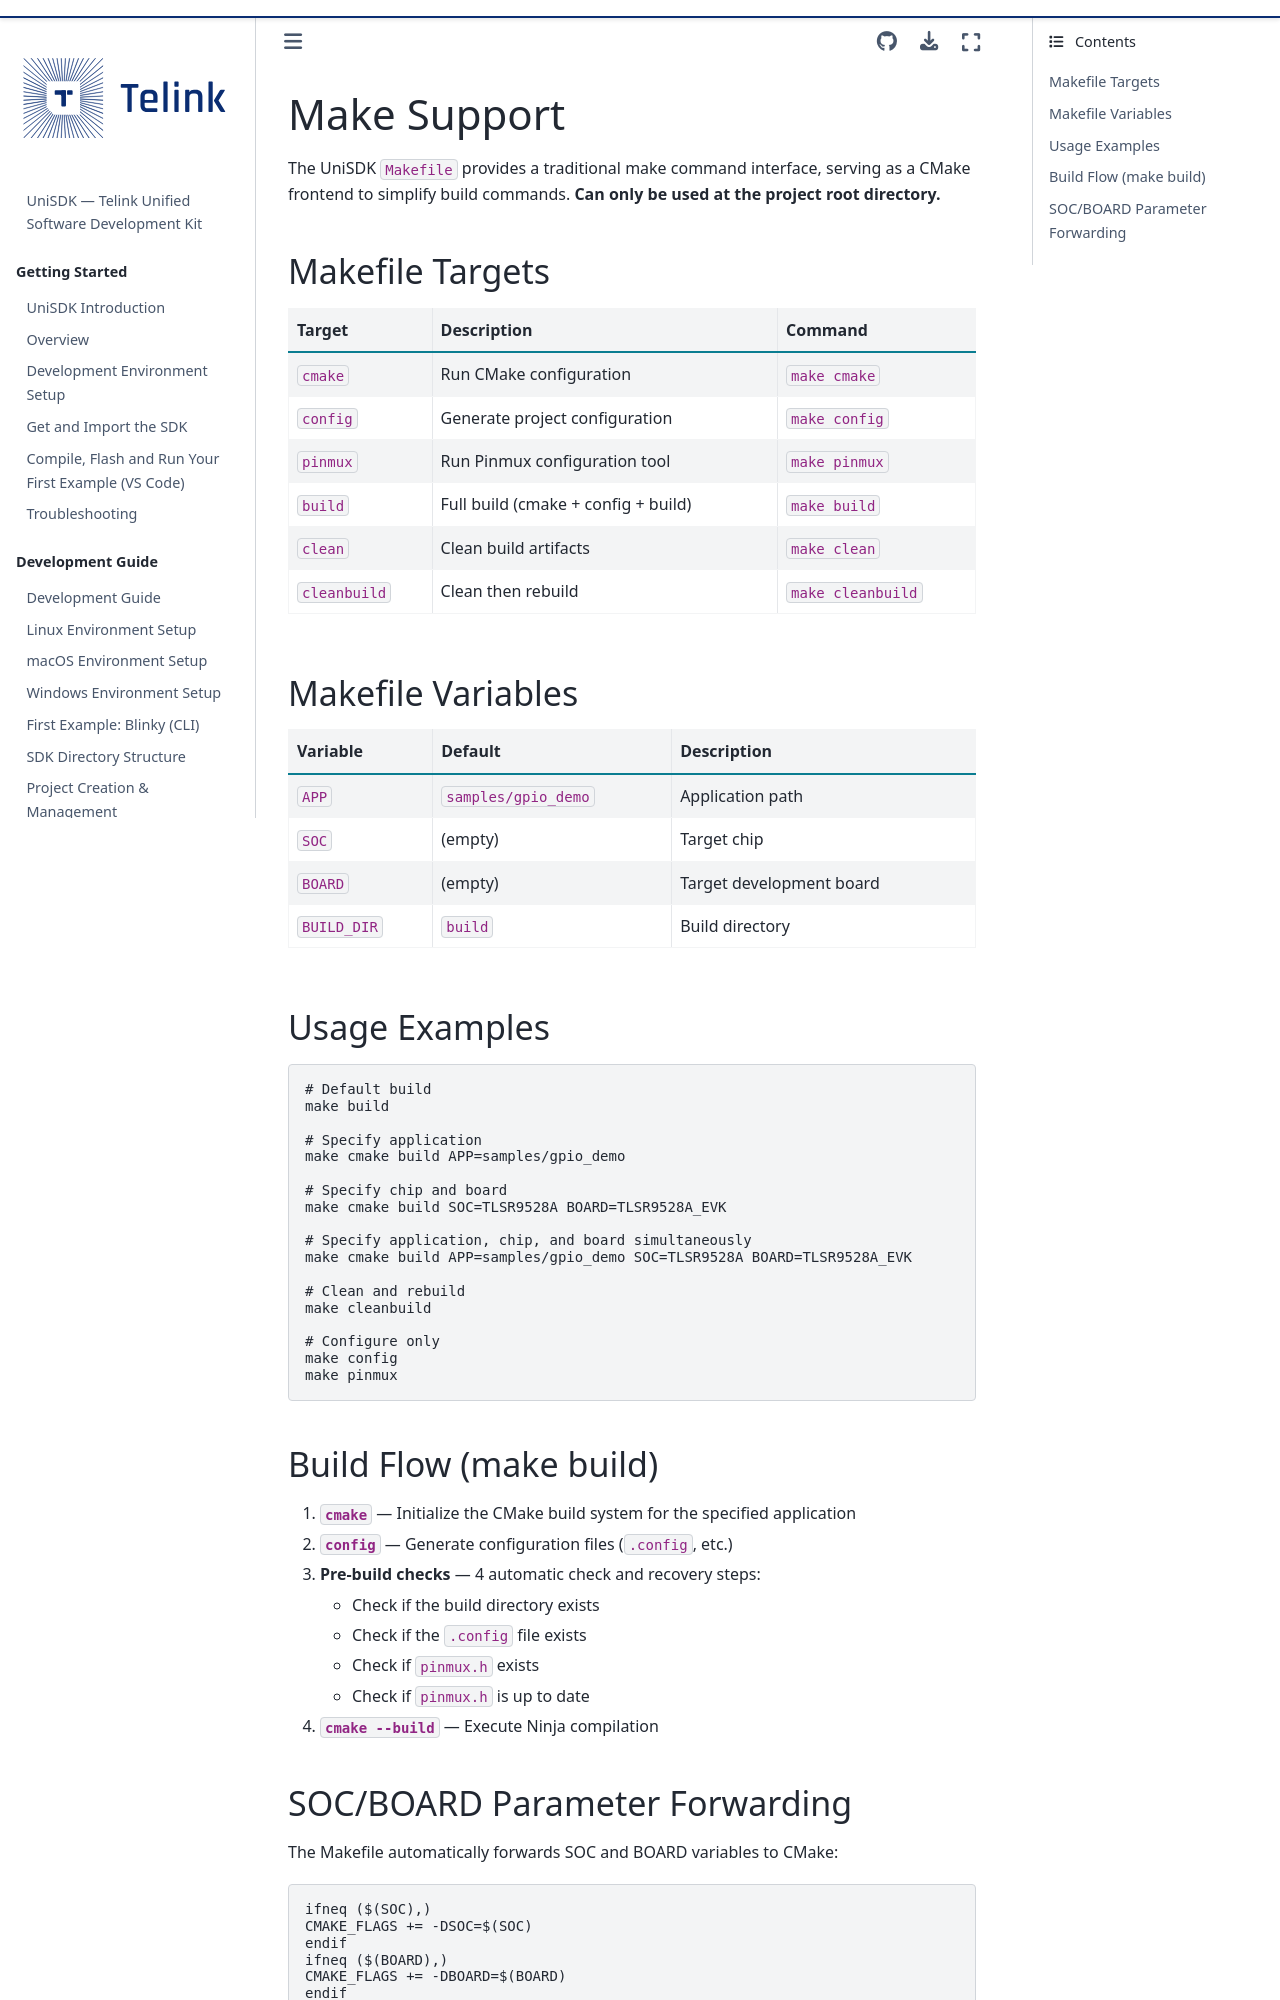

repository: telink-semi/unisdk-doc · page: en/0.4.0/build_config/make_support.html · generator: sphinx

---
title: Make Support
status: STABLE
---

# Make Support

The UniSDK `Makefile` provides a traditional make command interface, serving as a CMake frontend to simplify build commands. **Can only be used at the project root directory.**

## Makefile Targets

| Target | Description | Command |
|--------|-------------|---------|
| `cmake` | Run CMake configuration | `make cmake` |
| `config` | Generate project configuration | `make config` |
| `pinmux` | Run Pinmux configuration tool | `make pinmux` |
| `build` | Full build (cmake + config + build) | `make build` |
| `clean` | Clean build artifacts | `make clean` |
| `cleanbuild` | Clean then rebuild | `make cleanbuild` |

## Makefile Variables

| Variable | Default | Description |
|----------|---------|-------------|
| `APP` | `samples/gpio_demo` | Application path |
| `SOC` | (empty) | Target chip |
| `BOARD` | (empty) | Target development board |
| `BUILD_DIR` | `build` | Build directory |

## Usage Examples

```bash
# Default build
make build

# Specify application
make cmake build APP=samples/gpio_demo

# Specify chip and board
make cmake build SOC=TLSR9528A BOARD=TLSR9528A_EVK

# Specify application, chip, and board simultaneously
make cmake build APP=samples/gpio_demo SOC=TLSR9528A BOARD=TLSR9528A_EVK

# Clean and rebuild
make cleanbuild

# Configure only
make config
make pinmux
```
